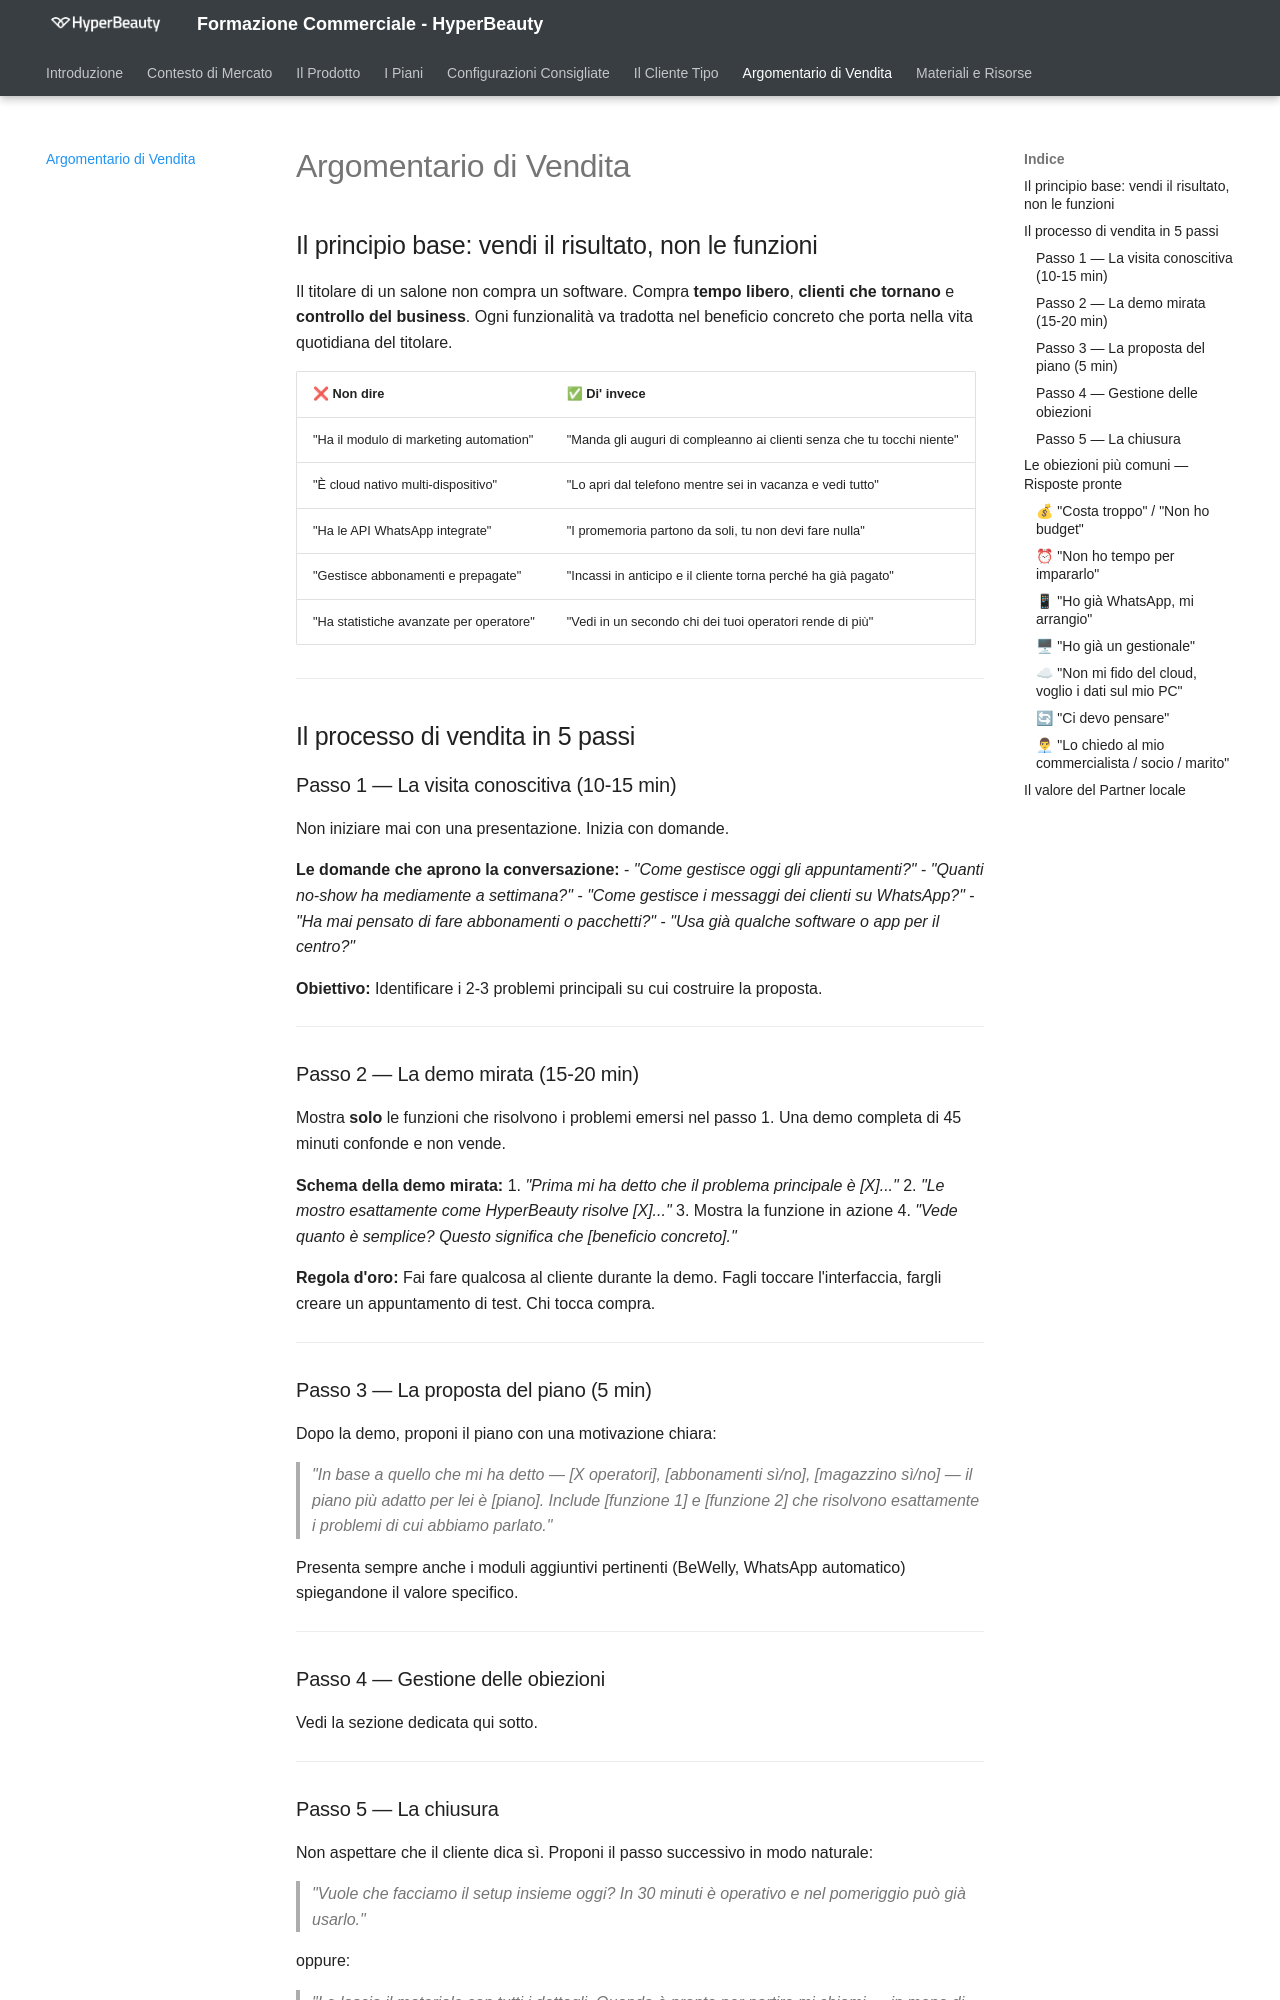

repository: ivanrobuschi-custom/hyperbeauty-corso-commerciale · page: argomentario/index.html · generator: mkdocs

# Argomentario di Vendita

## Il principio base: vendi il risultato, non le funzioni

Il titolare di un salone non compra un software. Compra **tempo libero**, **clienti che tornano** e **controllo del business**. Ogni funzionalità va tradotta nel beneficio concreto che porta nella vita quotidiana del titolare.

| ❌ Non dire | ✅ Di' invece |
|------------|--------------|
| "Ha il modulo di marketing automation" | "Manda gli auguri di compleanno ai clienti senza che tu tocchi niente" |
| "È cloud nativo multi-dispositivo" | "Lo apri dal telefono mentre sei in vacanza e vedi tutto" |
| "Ha le API WhatsApp integrate" | "I promemoria partono da soli, tu non devi fare nulla" |
| "Gestisce abbonamenti e prepagate" | "Incassi in anticipo e il cliente torna perché ha già pagato" |
| "Ha statistiche avanzate per operatore" | "Vedi in un secondo chi dei tuoi operatori rende di più" |

---

## Il processo di vendita in 5 passi

### Passo 1 — La visita conoscitiva (10-15 min)

Non iniziare mai con una presentazione. Inizia con domande.

**Le domande che aprono la conversazione:**
- *"Come gestisce oggi gli appuntamenti?"*
- *"Quanti no-show ha mediamente a settimana?"*
- *"Come gestisce i messaggi dei clienti su WhatsApp?"*
- *"Ha mai pensato di fare abbonamenti o pacchetti?"*
- *"Usa già qualche software o app per il centro?"*

**Obiettivo:** Identificare i 2-3 problemi principali su cui costruire la proposta.

---

### Passo 2 — La demo mirata (15-20 min)

Mostra **solo** le funzioni che risolvono i problemi emersi nel passo 1. Una demo completa di 45 minuti confonde e non vende.

**Schema della demo mirata:**
1. *"Prima mi ha detto che il problema principale è [X]..."*
2. *"Le mostro esattamente come HyperBeauty risolve [X]..."*
3. Mostra la funzione in azione
4. *"Vede quanto è semplice? Questo significa che [beneficio concreto]."*

**Regola d'oro:** Fai fare qualcosa al cliente durante la demo. Fagli toccare l'interfaccia, fargli creare un appuntamento di test. Chi tocca compra.

---

### Passo 3 — La proposta del piano (5 min)

Dopo la demo, proponi il piano con una motivazione chiara:

> *"In base a quello che mi ha detto — [X operatori], [abbonamenti sì/no], [magazzino sì/no] — il piano più adatto per lei è [piano]. Include [funzione 1] e [funzione 2] che risolvono esattamente i problemi di cui abbiamo parlato."*

Presenta sempre anche i moduli aggiuntivi pertinenti (BeWelly, WhatsApp automatico) spiegandone il valore specifico.

---

### Passo 4 — Gestione delle obiezioni

Vedi la sezione dedicata qui sotto.

---
